Run: headless pygame with SDL's dummy video driver; simulated clock (each Clock.tick advances the game by its frame time, no real sleeping); random seed 0; keys injected as events and as key.get_pressed() state; no mouse input.
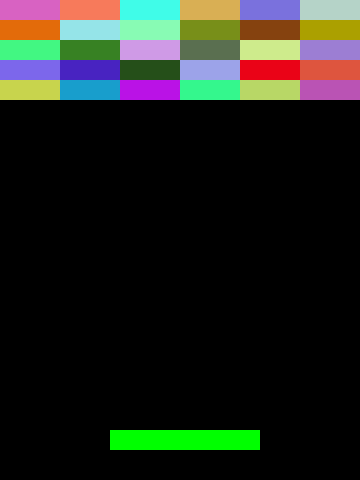
Frame 1 of 4 · flips 1–60 · no input
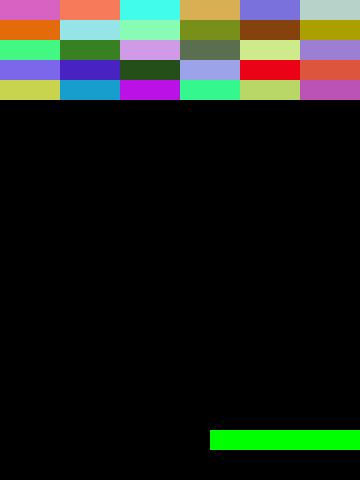
Frame 2 of 4 · flips 61–180 · tapped SPACE, RETURN · held RIGHT (→), D
Frame 3 of 4 · flips 181–300 · held DOWN (↓), S · screen unchanged from frame 2, image omitted
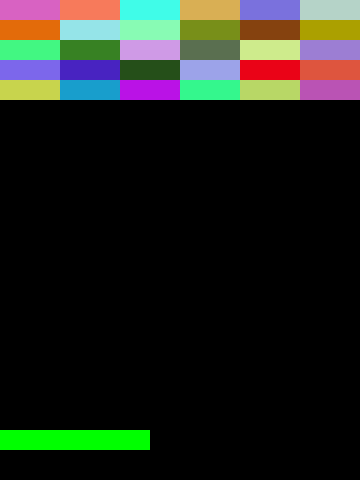
Frame 4 of 4 · flips 301–420 · held LEFT (←), A, UP (↑), W

The pygame program that drew these frames:

'''
Pygame示範程式--打磚塊(v2)--檔板
'''
# 載入模組
import pygame
import random

# 定義環境變數與顏色
WIDTH = 360
HEIGHT = 480
FPS = 30

COLOR=(0,0,0)
WHITE = (255, 255, 255)
BLACK = (0, 0, 0)
RED = (255, 0, 0)
GREEN = (0, 255, 0)
BLUE = (0, 0, 255)

           
        
class Pad(pygame.sprite.Sprite):
    def __init__(self):
        super().__init__()
        self.image=pygame.Surface((150,20))
        self.image.fill(GREEN)
        self.rect=self.image.get_rect()
        self.rect.x=WIDTH/2-70
        self.rect.y=HEIGHT-50
        self.speedx=10
    def update(self):
        key=pygame.key.get_pressed()
        if key[pygame.K_LEFT]:
            self.rect.x-=self.speedx
            if self.rect.left<0:
                self.rect.left=0
        if key[pygame.K_RIGHT]:
            self.rect.x+=self.speedx
            if self.rect.right>WIDTH:
                self.rect.right=WIDTH
        
class Brick(pygame.sprite.Sprite):
    def __init__(self,xx,yy,cc):
        super().__init__()
        self.image=pygame.Surface((60,20))
        self.image.fill(cc)
        self.rect=self.image.get_rect()
        self.rect.x=xx
        self.rect.y=yy




# 初始化宣告
pygame.init()
pygame.mixer.init()

#創建螢幕與文字宣告
screen = pygame.display.set_mode((WIDTH, HEIGHT))
pygame.display.set_caption("My Game--打磚塊(v2)--檔板")
clock = pygame.time.Clock()

myfont = pygame.font.Font(None,60)


sprites=pygame.sprite.Group()
pad=Pad()
sprites.add(pad)
bricks=pygame.sprite.Group()
for ii in range(6):
    for jj in range(5):
        ccc=(random.randrange(0,255),random.randrange(0,255),random.randrange(0,255))
        brick=Brick(ii*60,jj*20,ccc)
        bricks.add(brick)
        sprites.add(brick)


# 遊戲迴圈
running = True

while running:
    # 控制游戲刷新速度
    clock.tick(FPS)
    # 處理(監聽)游戲事件
    for event in pygame.event.get():
        # 監聽是否關閉視窗
        if event.type == pygame.QUIT:
            running = False
        if event.type==pygame.KEYDOWN:
            if event.key==pygame.K_SPACE:
                gstart=True

    # 更新遊戲
    sprites.update()    
        
    
    
    # 渲染(繪圖)
    screen.fill(COLOR)
    
    
    # *after* drawing everything, flip the display
    sprites.draw(screen)
    pygame.display.flip()

pygame.quit()
